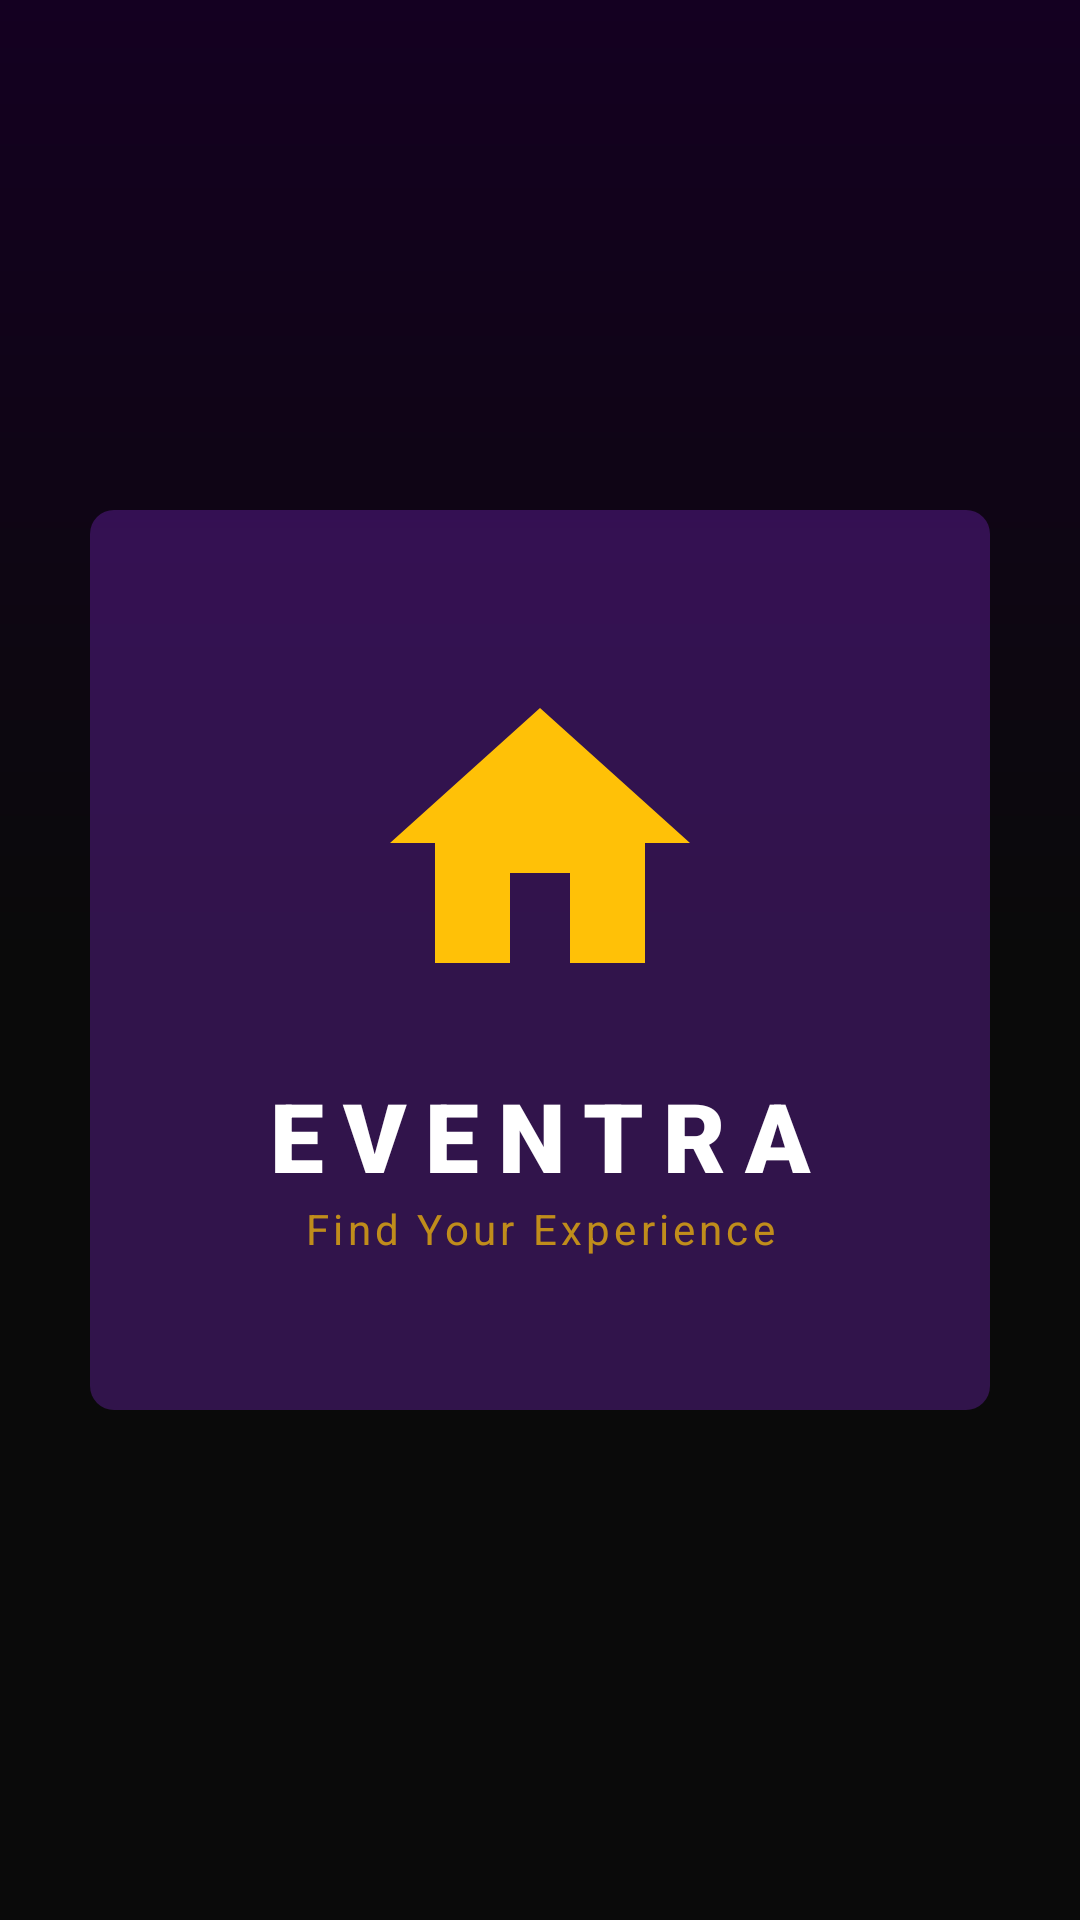

Layout XML and referenced resources for this Android screen:
<!-- AndroidManifest.xml: activity theme Theme.Eventra.Splash -->
<!-- res/layout/activity_splash.xml -->
<?xml version="1.0" encoding="utf-8"?>
<androidx.constraintlayout.widget.ConstraintLayout xmlns:android="http://schemas.android.com/apk/res/android"
    xmlns:app="http://schemas.android.com/apk/res-auto"
    android:layout_width="match_parent"
    android:layout_height="match_parent"
    android:background="@drawable/bg_main_gradient">

    
    <View
        android:layout_width="300dp"
        android:layout_height="300dp"
        android:background="@drawable/bg_status_pending"
        android:backgroundTint="@color/violet_glow"
        app:layout_constraintBottom_toBottomOf="parent"
        app:layout_constraintEnd_toEndOf="parent"
        app:layout_constraintStart_toStartOf="parent"
        app:layout_constraintTop_toTopOf="parent" />

    <LinearLayout
        android:layout_width="wrap_content"
        android:layout_height="wrap_content"
        android:gravity="center"
        android:orientation="vertical"
        app:layout_constraintBottom_toBottomOf="parent"
        app:layout_constraintEnd_toEndOf="parent"
        app:layout_constraintStart_toStartOf="parent"
        app:layout_constraintTop_toTopOf="parent">

        <ImageView
            android:id="@+id/ivLogo"
            android:layout_width="120dp"
            android:layout_height="120dp"
            android:src="@drawable/ic_home"
            app:tint="@color/primary_gold"
            android:elevation="20dp" />

        <TextView
            android:id="@+id/tvAppName"
            android:layout_width="wrap_content"
            android:layout_height="wrap_content"
            android:layout_marginTop="16dp"
            android:fontFamily="sans-serif-black"
            android:text="EVENTRA"
            android:textColor="@color/white"
            android:textSize="32sp"
            android:letterSpacing="0.2" />

        <TextView
            android:layout_width="wrap_content"
            android:layout_height="wrap_content"
            android:alpha="0.7"
            android:text="Find Your Experience"
            android:textColor="@color/primary_gold"
            android:textSize="14sp"
            android:letterSpacing="0.1" />
    </LinearLayout>

    <ProgressBar
        android:layout_width="40dp"
        android:layout_height="40dp"
        android:layout_marginBottom="48dp"
        android:indeterminateTint="@color/primary_gold"
        app:layout_constraintBottom_toBottomOf="parent"
        app:layout_constraintEnd_toEndOf="parent"
        app:layout_constraintStart_toStartOf="parent" />

</androidx.constraintlayout.widget.ConstraintLayout>
<!-- resources referenced by this layout -->
<resources>
  <color name="primary_gold">#FFC107</color>
  <color name="violet_glow">#4D8A2BE2</color>
  <color name="white">#FFFFFFFF</color>
  <!-- drawable bg_main_gradient (drawable) -->
  <?xml version="1.0" encoding="utf-8"?>
  <shape xmlns:android="http://schemas.android.com/apk/res/android">
      <gradient
          android:startColor="#140021"
          android:centerColor="#0A0A0A"
          android:endColor="#0A0A0A"
          android:angle="270" />
  </shape>
  <!-- drawable bg_status_pending (drawable) -->
  <?xml version="1.0" encoding="utf-8"?>
  <shape xmlns:android="http://schemas.android.com/apk/res/android">
      <solid android:color="#F9A825" />
      <corners android:radius="8dp" />
  </shape>
  <!-- drawable ic_home (drawable) -->
  <vector xmlns:android="http://schemas.android.com/apk/res/android" android:width="24dp" android:height="24dp" android:viewportWidth="24" android:viewportHeight="24"><path android:fillColor="#FF000000" android:pathData="M10,20V14H14V20H19V12H22L12,3L2,12H5V20H10Z"/></vector>
  <style name="Theme.Eventra.Splash" parent="Theme.Material3.DayNight.NoActionBar">
          <item name="android:windowBackground">@drawable/bg_main_gradient</item>
          <item name="android:statusBarColor">@color/bg_dark_purple</item>
      </style>
  <color name="bg_dark_purple">#140021</color>
</resources>
